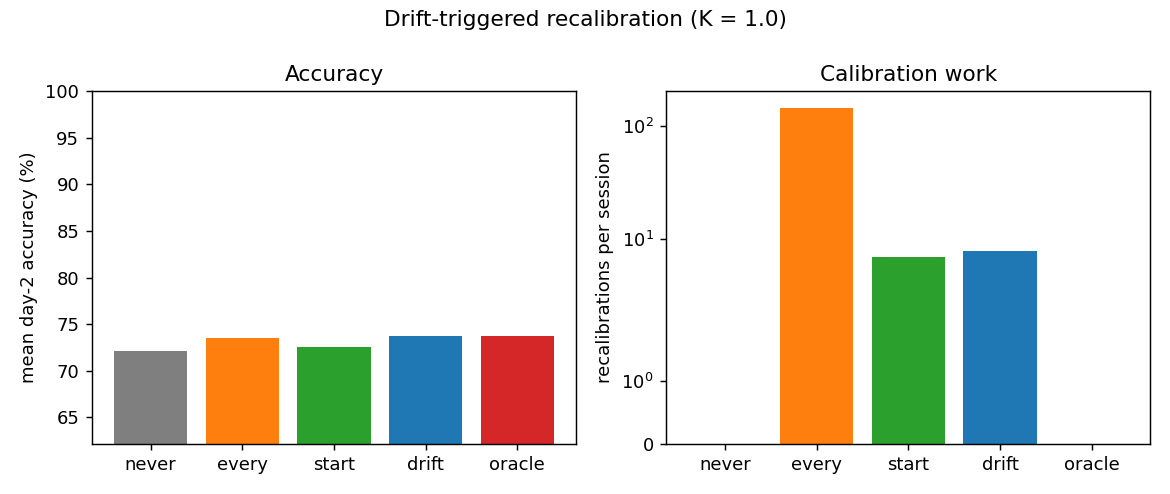

The table this chart was drawn from, first rows:
subject, never, never_recals, every, every_recals, start, start_recals, drift, drift_recals, drift_trials, oracle, oracle_recals
1, 0.8611, 0, 0.8403, 144, 0.8056, 7, 0.8611, 0, , 0.8681, 0
2, 0.5764, 0, 0.625, 144, 0.5764, 7, 0.6389, 14, 4 73, 0.5833, 0
3, 0.8819, 0, 0.9097, 144, 0.9167, 7, 0.9236, 13, 24 89, 0.9375, 0
4, 0.625, 0, 0.6528, 144, 0.625, 7, 0.625, 0, , 0.625, 0
5, 0.5625, 0, 0.5694, 144, 0.6111, 7, 0.5694, 7, 35, 0.5972, 0
6, 0.6319, 0, 0.625, 144, 0.6319, 7, 0.6389, 7, 65, 0.6389, 0
7, 0.5278, 0, 0.5486, 144, 0.5417, 7, 0.5417, 6, 84, 0.5486, 0
8, 0.9444, 0, 0.9653, 144, 0.9514, 7, 0.9514, 7, 3, 0.9514, 0
9, 0.8819, 0, 0.875, 144, 0.8681, 7, 0.8819, 17, 0 73 139, 0.8819, 0
